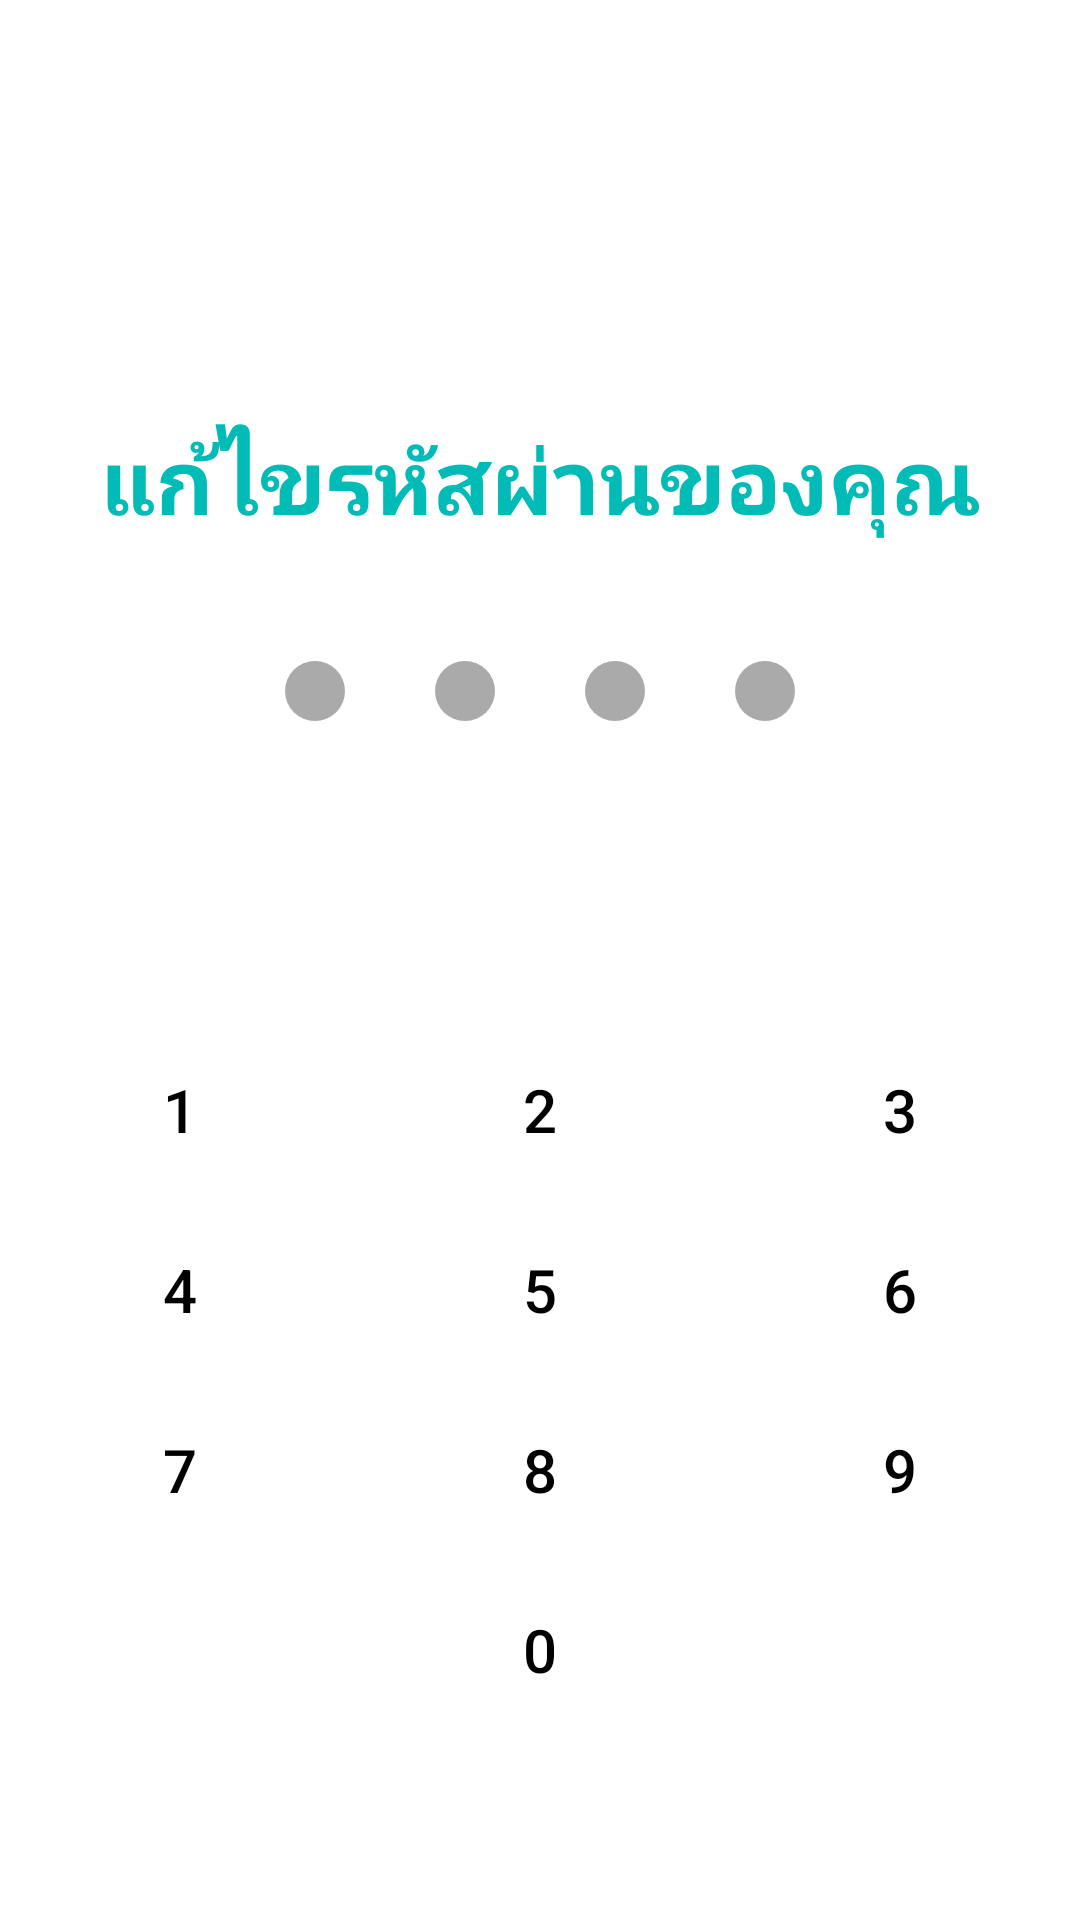

Here is an Android app screen rendered from its layout file. Give the layout XML and the strings, colors and styles it references.
<!-- AndroidManifest.xml: application theme Theme.TUDERM -->
<!-- res/layout/activity_fix_password.xml -->
<?xml version="1.0" encoding="utf-8"?>
<RelativeLayout xmlns:android="http://schemas.android.com/apk/res/android"
    xmlns:app="http://schemas.android.com/apk/res-auto"
    xmlns:tools="http://schemas.android.com/tools"
    android:layout_width="match_parent"
    android:layout_height="match_parent"
    tools:context=".FixPasswordActivity">

    <LinearLayout
        android:layout_width="match_parent"
        android:layout_height="match_parent"
        android:orientation="vertical">

        <TextView
            android:layout_width="match_parent"
            android:layout_height="wrap_content"
            android:layout_marginBottom="20dp"
            android:layout_weight="1"
            android:gravity="bottom|center"
            android:text="แก้ไขรหัสผ่านของคุณ"
            android:textColor="#00BBB6"
            android:textSize="30dp"
            android:textStyle="bold"></TextView>

        <LinearLayout
            android:layout_width="match_parent"
            android:layout_height="0dp"
            android:layout_weight="1"
            android:gravity="center"
            android:orientation="horizontal">

            <View
                android:id="@+id/view_01"
                android:layout_width="20dp"
                android:layout_height="20dp"
                android:layout_marginBottom="40dp"
                android:background="@drawable/bg_view_grey_oval"></View>

            <View
                android:id="@+id/view_02"
                android:layout_width="20dp"
                android:layout_height="20dp"
                android:layout_marginLeft="30dp"
                android:layout_marginBottom="40dp"
                android:background="@drawable/bg_view_grey_oval"></View>

            <View
                android:id="@+id/view_03"
                android:layout_width="20dp"
                android:layout_height="20dp"
                android:layout_marginLeft="30dp"
                android:layout_marginBottom="40dp"
                android:background="@drawable/bg_view_grey_oval"></View>

            <View
                android:id="@+id/view_04"
                android:layout_width="20dp"
                android:layout_height="20dp"
                android:layout_marginLeft="30dp"
                android:layout_marginBottom="40dp"
                android:background="@drawable/bg_view_grey_oval"></View>
        </LinearLayout>

        <LinearLayout
            android:layout_width="match_parent"
            android:layout_height="wrap_content"
            android:orientation="vertical">

            <LinearLayout
                android:layout_width="match_parent"
                android:layout_height="60dp"
                android:orientation="horizontal"
                android:weightSum="3">

                <Button
                    android:id="@+id/btn_01"
                    android:layout_width="0dp"
                    android:layout_height="match_parent"
                    android:layout_weight="1"
                    android:background="@android:color/transparent"
                    android:text="1"
                    android:textColor="@color/black"
                    android:textSize="20dp"
                    android:textStyle="normal"></Button>

                <Button
                    android:id="@+id/btn_02"
                    android:layout_width="0dp"
                    android:layout_height="match_parent"
                    android:layout_weight="1"
                    android:background="@android:color/transparent"
                    android:text="2"
                    android:textColor="@color/black"
                    android:textSize="20dp"
                    android:textStyle="normal"></Button>

                <Button
                    android:id="@+id/btn_03"
                    android:layout_width="0dp"
                    android:layout_height="match_parent"
                    android:layout_weight="1"
                    android:background="@android:color/transparent"
                    android:text="3"
                    android:textColor="@color/black"
                    android:textSize="20dp"
                    android:textStyle="normal"></Button>
            </LinearLayout>

            <LinearLayout
                android:layout_width="match_parent"
                android:layout_height="60dp"
                android:orientation="horizontal"
                android:weightSum="3">

                <Button
                    android:id="@+id/btn_04"
                    android:layout_width="0dp"
                    android:layout_height="match_parent"
                    android:layout_weight="1"
                    android:background="@android:color/transparent"
                    android:text="4"
                    android:textColor="@color/black"
                    android:textSize="20dp"
                    android:textStyle="normal"></Button>

                <Button
                    android:id="@+id/btn_05"
                    android:layout_width="0dp"
                    android:layout_height="match_parent"
                    android:layout_weight="1"
                    android:background="@android:color/transparent"
                    android:text="5"
                    android:textColor="@color/black"
                    android:textSize="20dp"
                    android:textStyle="normal"></Button>

                <Button
                    android:id="@+id/btn_06"
                    android:layout_width="0dp"
                    android:layout_height="match_parent"
                    android:layout_weight="1"
                    android:background="@android:color/transparent"
                    android:text="6"
                    android:textColor="@color/black"
                    android:textSize="20dp"
                    android:textStyle="normal"></Button>

            </LinearLayout>

            <LinearLayout
                android:layout_width="match_parent"
                android:layout_height="60dp"
                android:orientation="horizontal"
                android:weightSum="3">

                <Button
                    android:id="@+id/btn_07"
                    android:layout_width="0dp"
                    android:layout_height="match_parent"
                    android:layout_weight="1"
                    android:background="@android:color/transparent"
                    android:text="7"
                    android:textColor="@color/black"
                    android:textSize="20dp"
                    android:textStyle="normal"></Button>

                <Button
                    android:id="@+id/btn_08"
                    android:layout_width="0dp"
                    android:layout_height="match_parent"
                    android:layout_weight="1"
                    android:background="@android:color/transparent"
                    android:text="8"
                    android:textColor="@color/black"
                    android:textSize="20dp"
                    android:textStyle="normal"></Button>

                <Button
                    android:id="@+id/btn_09"
                    android:layout_width="0dp"
                    android:layout_height="match_parent"
                    android:layout_weight="1"
                    android:background="@android:color/transparent"
                    android:text="9"
                    android:textColor="@color/black"
                    android:textSize="20dp"
                    android:textStyle="normal"></Button>
            </LinearLayout>

            <LinearLayout
                android:layout_width="match_parent"
                android:layout_height="60dp"
                android:orientation="horizontal"
                android:weightSum="3">

                <Button
                    android:layout_width="0dp"
                    android:layout_height="match_parent"
                    android:layout_weight="1"
                    android:background="@android:color/transparent"></Button>

                <Button
                    android:id="@+id/btn_00"
                    android:layout_width="0dp"
                    android:layout_height="match_parent"
                    android:layout_weight="1"
                    android:background="@android:color/transparent"
                    android:text="0"
                    android:textColor="@color/black"
                    android:textSize="20dp"
                    android:textStyle="normal"></Button>

                <ImageButton
                    android:id="@+id/btn_clear"
                    android:layout_width="0dp"
                    android:layout_height="match_parent"
                    android:layout_weight="1"
                    android:background="@android:color/transparent"
                    android:src="@drawable/ic_baseline_backspace_24"></ImageButton>
            </LinearLayout>

            <LinearLayout
                android:layout_width="match_parent"
                android:layout_height="60dp"
                android:orientation="horizontal"></LinearLayout>
        </LinearLayout>

    </LinearLayout>

</RelativeLayout>
<!-- resources referenced by this layout -->
<resources>
  <color name="black">#FF000000</color>
  <!-- drawable bg_view_grey_oval (drawable) -->
  <?xml version="1.0" encoding="utf-8"?>
  <shape xmlns:android="http://schemas.android.com/apk/res/android"
      android:shape="oval">
  
      <solid android:color="@android:color/darker_gray"></solid>
      <size android:width="15dp"
          android:height="15dp"></size>
  
  </shape>
  <style name="Theme.TUDERM" parent="Theme.MaterialComponents.DayNight.DarkActionBar">
          
          <item name="colorPrimary">@color/purple_500</item>
          <item name="colorPrimaryVariant">@color/purple_700</item>
          <item name="colorOnPrimary">@color/white</item>
          
          <item name="colorSecondary">@color/teal_200</item>
          <item name="colorSecondaryVariant">@color/teal_700</item>
          <item name="colorOnSecondary">@color/black</item>
          
          <item name="android:statusBarColor" tools:targetApi="l">?attr/colorPrimaryVariant</item>
          
      </style>
  <color name="purple_500">#FF6200EE</color>
  <color name="purple_700">#FF3700B3</color>
  <color name="white">#FFFFFFFF</color>
  <color name="teal_200">#FF03DAC5</color>
  <color name="teal_700">#FF018786</color>
</resources>
